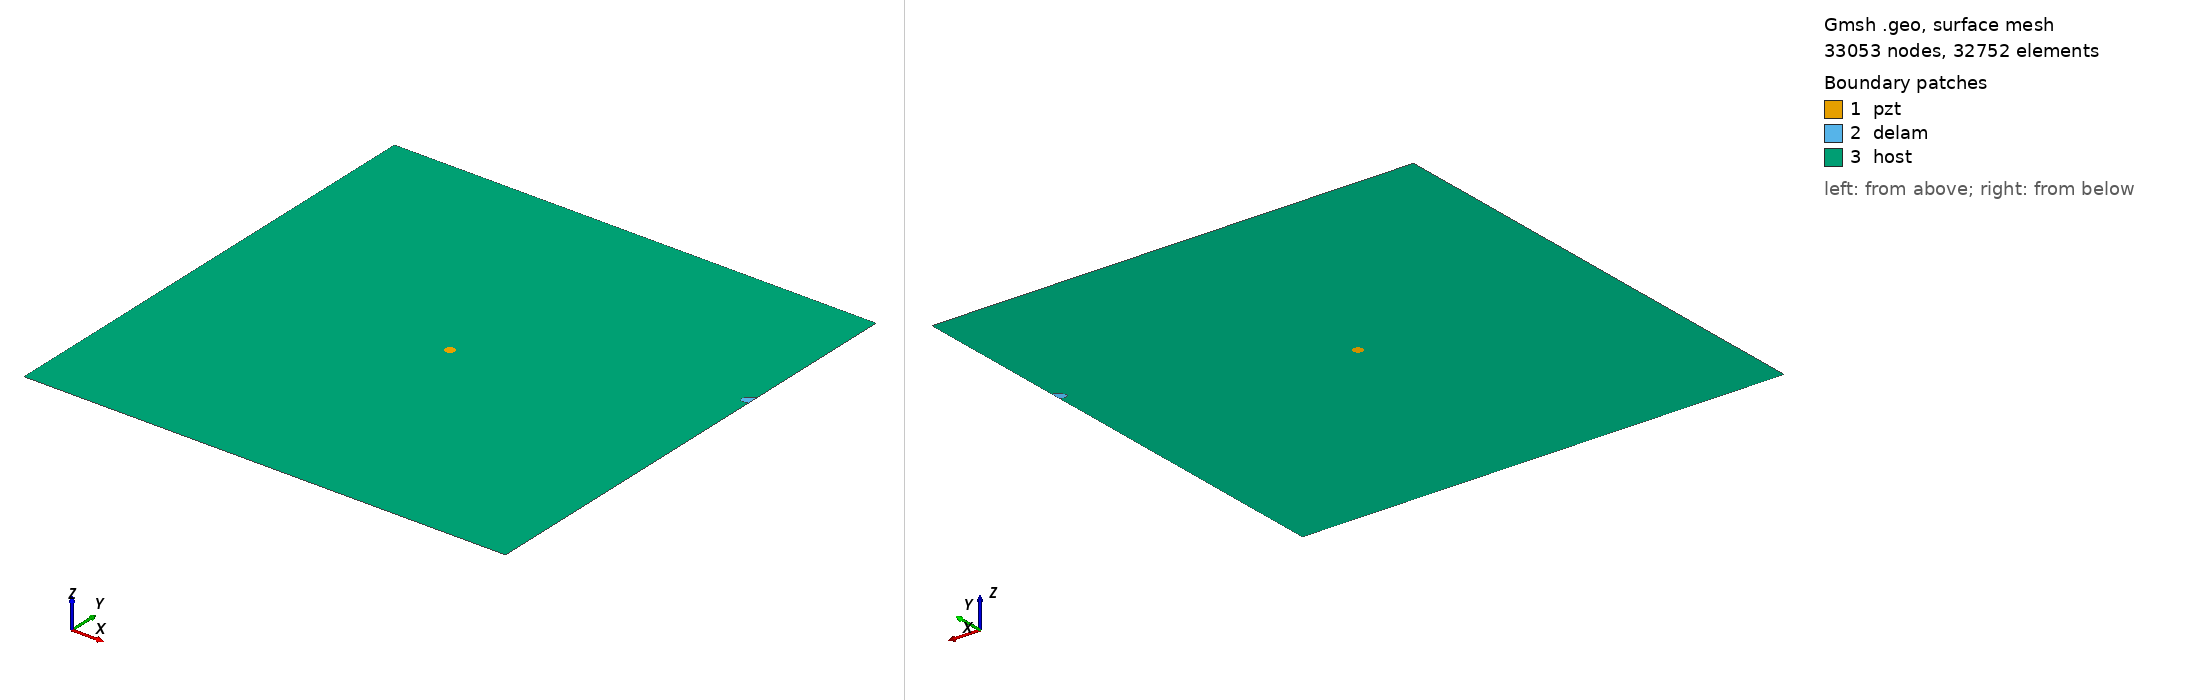

Gmsh geometry script, surface-meshed: 33053 nodes, 32752 surface elements. Boundary patches (legend numbers): 1 pzt, 2 delam, 3 host. Left view from above one corner, right view from below the opposite corner. Legend entries are the model's physical surfaces. The drawing asked Gmsh for element sizes between 1% and 20% of the model's largest extent; the script's own settings can give other sizes.

=== m2_173_delam1_position_no_70_a_10mm_b_5mm_angle_30.geo (drawn) ===
SetFactory("OpenCASCADE");
L=0.500000; 
W=0.500000; 
a=0.010000; 
b=0.005000; 
x=0.500000; 
y=0.333333; 
alpha=0.166667 *Pi; 
r=0.005000; 
xpzt=0.250000; 
ypzt=0.250000; 
//+
Point(1) = {0, 0, 0, 1.0};
//+
Point(2) = {L, 0, 0, 1.0};
//+
Point(3) = {L, W, 0, 1.0};
//+
Point(4) = {0, W, 0, 1.0};
//+
Line(1) = {1, 2};
//+
Line(2) = {2, 3};
//+
Line(3) = {3, 4};
//+
Line(4) = {4, 1};
//+
Circle(5) = {xpzt, ypzt, -0, r, 0, 2*Pi};
//+
Ellipse(6) = {x, y, -0, a, b, 0, 2*Pi};
//+
Rotate {{0, 0, 1}, {x, y, 0}, alpha} {
  Curve{6}; 
}
//+
BooleanDifference{ Curve{6}; Delete; }{ Curve{2}; }
//+
Delete {
  Curve{6}; 
}
//Delete {
//  Curve{8}; 
//}
//+
Delete {
  Curve{2}; 
}
//+
Line(9) = {7, 8};
//+
Line(10) = {2, 8};
//+
Line(11) = {7, 3};
//+
Curve Loop(1) = {5};
//+
Plane Surface(1) = {1};
//+
Curve Loop(2) = {9, 7};
//+
Plane Surface(2) = {2};
//+
Curve Loop(3) = {10, -7, 11, 3, 4, 1};
//+
Curve Loop(4) = {5};
//+
Plane Surface(3) = {3, 4};
//+
Point(9) = {xpzt, ypzt, 0, 1.0};
//+
Point{9} In Surface {1};// mesh node at centre of pzt
//+
Physical Surface("pzt") = {1};
//+
Physical Surface("delam") = {2};
//+
Physical Surface("host") = {3};

Mesh.Algorithm = 6; // Frontal
Mesh.CharacteristicLengthFactor = 0.070000;
Mesh.CharacteristicLengthMin = 0.001000;
Mesh.CharacteristicLengthMax = 0.200000;
Mesh.RecombineAll = 1; // Apply recombination algorithm
Mesh.SubdivisionAlgorithm = 1; // 1: all quadrangles
Mesh.Smoothing = 1;
